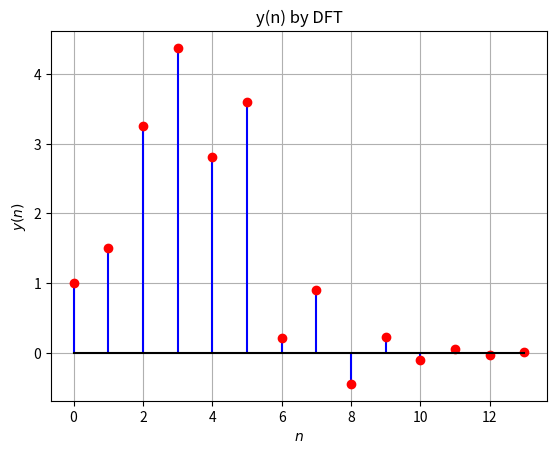

The matplotlib source for this figure:
import numpy as np
import matplotlib.pyplot as plt

N = 14
n = np.arange(N)
fn=(-1/2)**n

hn1=np.pad(fn, (0,2), 'constant', constant_values=(0))
hn2=np.pad(fn, (2,0), 'constant', constant_values=(0))
h = hn1+hn2 

xtemp=np.array([1.0,2.0,3.0,4.0,2.0,1.0])
x=np.pad(xtemp, (0,8), 'constant', constant_values=(0))

X = np.zeros(N) + 1j*np.zeros(N)
for k in range(0,N):
	for n in range(0,N):
		X[k]+=x[n]*np.exp(-1j*2*np.pi*n*k/N)  #Answer of 5.1
H = np.zeros(N) + 1j*np.zeros(N)
for k in range(0,N):
	for n in range(0,N):
		H[k]+=h[n]*np.exp(-1j*2*np.pi*n*k/N) #Answer of 5.1

Y = np.zeros(N) + 1j*np.zeros(N)
for k in range(0,N):
	Y[k] = X[k]*H[k]                 #Answer of 5.2

y = np.zeros(N) + 1j*np.zeros(N)
for k in range(0,N):
	for n in range(0,N):
		y[k]+=Y[n]*np.exp(1j*2*np.pi*n*k/N)   #Answer of 5.3

y = np.real(y)/N

plt.stem(range(0,N),y, linefmt='b-', markerfmt='ro', basefmt='k')
plt.title("y(n) by DFT")
plt.xlabel('$n$')
plt.ylabel('$y(n)$')
plt.grid()

plt.savefig('yn_by_dft.png')